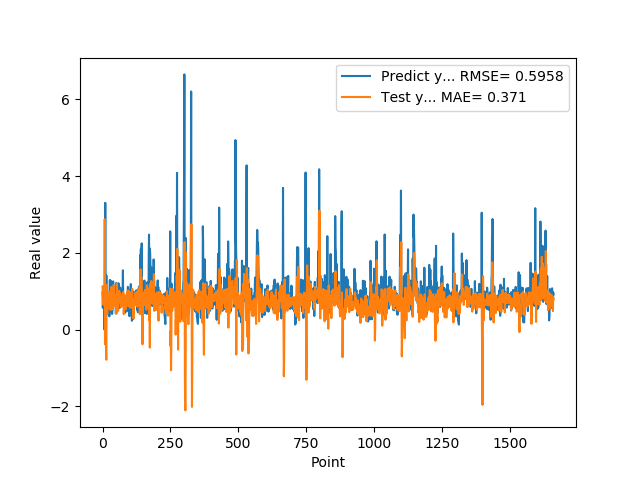

The file beside this chart, header and first rows:
9.743152856830000763e-01, 1.126623111225550034e+00
5.654720067979999154e-01, 9.071791702394073065e-01
7.307389974590000614e-01, 8.732268986141663580e-01
1.074290990829999792e+00, 6.525350873371066340e-01
9.521890282630000035e-01, 8.813086119356547954e-01
9.879170060160000766e-01, 1.040102799552852453e+00
1.011654973029999960e+00, 9.277329677156509469e-01
0.000000000000000000e+00, 9.569678389011545550e-01
7.643579840659999736e-01, 2.878172998039139951e+00
7.788103222849999119e-01, -3.800168382138955914e-01
3.306220054629999794e+00, 7.862036554972131608e-01
1.055441975589999970e+00, 1.897994215296874843e-01
7.543110251430000801e-01, 8.207336635166730121e-02
7.915459871289999283e-01, -6.812878227446680368e-01
1.409499049189999909e+00, -7.834449123336589826e-01
8.875439763070001042e-01, 1.169514300327658685e+00
6.401469707490000660e-01, 7.950385016758280132e-01
5.082880258560000808e-01, 4.168966241952669627e-01
8.640019893649999450e-01, 5.296645267784754196e-01
5.725920200349999822e-01, 8.357049095919003578e-01
8.469420075419999971e-01, 9.715126774807094634e-01
9.181020259860001032e-01, 7.712781433747890603e-01
7.976629734039999420e-01, 8.921937277294750279e-01
9.608020186419998776e-01, 9.074125013395221151e-01
9.555831551549999192e-01, 8.404927315297556767e-01
3.470349907879999862e-01, 9.753386626917922575e-01
9.546210169789999256e-01, 8.448470672368530998e-01
1.293938040730000072e+00, 5.319072418630458321e-01
5.251880288119999962e-01, 9.797886410497733678e-01
4.773890078070000542e-01, 9.484658838602075814e-01
1.275226235389999907e+00, 5.114814017519385692e-01
8.723750114439999814e-01, 8.268263010200936902e-01
8.355640172959999390e-01, 1.111439643300655922e+00
7.321749925609999377e-01, 8.539846933307396748e-01
7.640249729160000225e-01, 9.303878601092839817e-01
4.072830080990000323e-01, 7.915612095619726230e-01
4.752210080619999610e-01, 6.930156064916030978e-01
8.781340122220000488e-01, 5.336794186196993639e-01
7.414129972460000717e-01, 8.196042674763963642e-01
1.258002042770000051e+00, 6.825724190282187465e-01
1.069700956339999953e+00, 9.189302703470222378e-01
7.274609804150000691e-01, 1.162568336722867635e+00
7.892770171170000459e-01, 1.055058674740192881e+00
6.237750053410000550e-01, 7.652784791656913610e-01
6.914690136910000007e-01, 7.839167909416315805e-01
8.557710051540000640e-01, 7.390083722758316043e-01
7.093830108640000187e-01, 6.111047801492570652e-01
1.014547944070000041e+00, 8.493960527892968626e-01
1.115731000900000103e+00, 7.857784865686249232e-01
4.182830154900000208e-01, 8.995321691859055058e-01
1.002280950550000105e+00, 8.274149518694668970e-01
1.218860983849999968e+00, 4.169115345354163504e-01
1.143296003339999922e+00, 1.195856036413796231e+00
6.528189778330000248e-01, 1.142758919841686982e+00
6.746559739110000731e-01, 8.578250570505097095e-01
6.009536385540000802e-01, 6.088493227690497944e-01
6.694570183749999348e-01, 8.731900514230919175e-01
6.538079977039999990e-01, 4.885243690902713043e-01
7.814120054240000224e-01, 6.325699064814499506e-01
1.206303954120000022e+00, 8.038648956808760460e-01
8.469259738919999725e-01, 9.504066052480617532e-01
... 1,599 more rows
